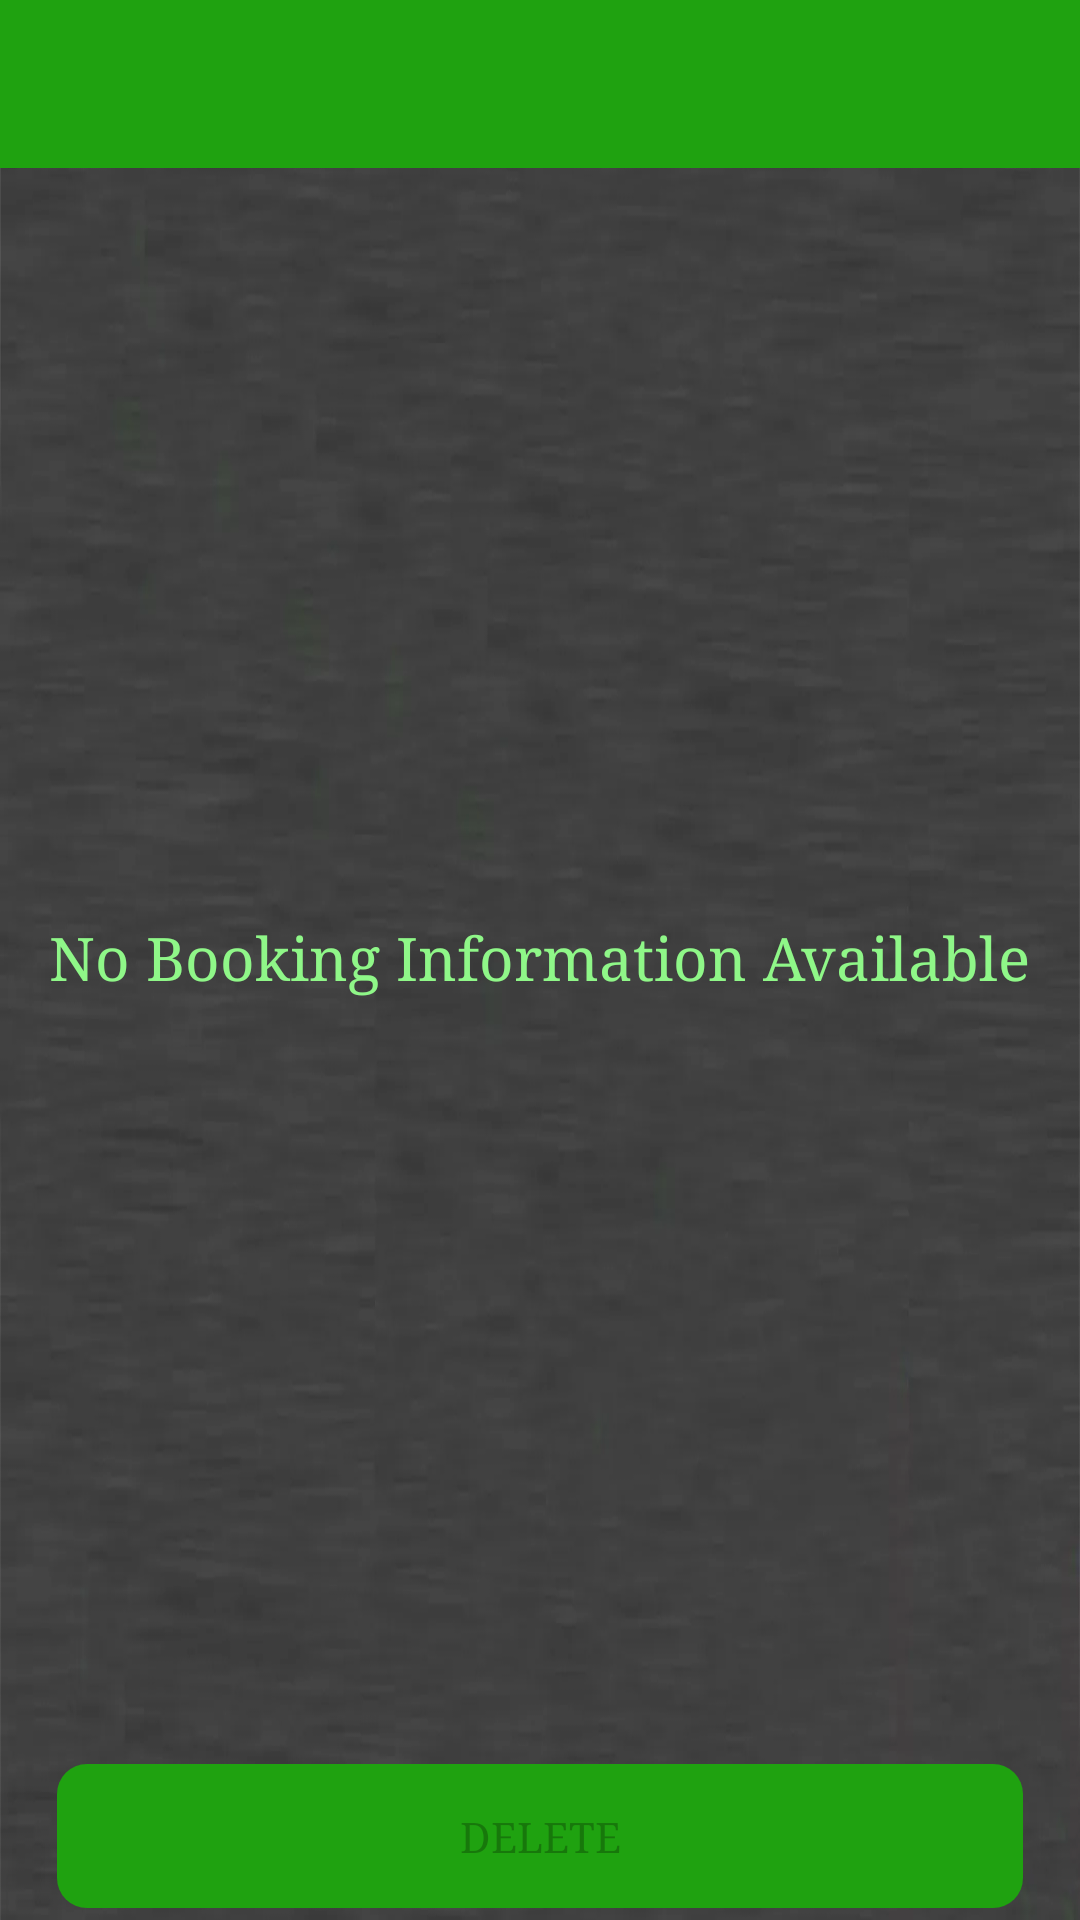

Reconstruct the res/layout file that produces this screen, plus the resources it refers to.
<!-- AndroidManifest.xml: application theme AppTheme -->
<!-- res/layout/activity_booking.xml -->
<?xml version="1.0" encoding="utf-8"?>
<RelativeLayout xmlns:android="http://schemas.android.com/apk/res/android"
    xmlns:app="http://schemas.android.com/apk/res-auto"
    xmlns:tools="http://schemas.android.com/tools"
    android:orientation="vertical"
    android:layout_width="match_parent"
    android:layout_height="match_parent"
    android:background="@drawable/backgroundbuddy"
    >

<LinearLayout
    android:layout_width="match_parent"
    android:layout_height="match_parent"
    android:orientation="vertical">
    <androidx.appcompat.widget.Toolbar
        android:layout_width="match_parent"
        android:layout_height="wrap_content"
        android:id="@+id/toolbarbook"
        android:background="@color/colorPrimary"
        android:theme="@style/ThemeOverlay.AppCompat.Dark.ActionBar"
        />
    <include
        android:id="@+id/ProgressBar_booking"
        android:visibility="gone"
        layout="@layout/progressbar"/>
    <androidx.core.widget.NestedScrollView
        android:layout_width="match_parent"
        android:layout_height="match_parent">
    <RelativeLayout
        android:layout_width="match_parent"
        android:layout_height="wrap_content">
<LinearLayout
    android:layout_width="match_parent"
    android:layout_height="match_parent"
    android:id="@+id/no_booking_txt"
    android:layout_marginTop="250dp"
    android:orientation="vertical"
    android:gravity="center"
    >

    <TextView
        android:layout_width="wrap_content"
        android:layout_height="wrap_content"
        android:layout_gravity="center"
        android:fontFamily="serif"
        android:textColor="@color/colorPrimaryLight"
        android:text="No Booking Information Available"
        android:textSize="20sp" />
</LinearLayout>


     <androidx.recyclerview.widget.RecyclerView
         android:layout_width="match_parent"
         android:layout_height="match_parent"
         android:id="@+id/recycler_booking_info"/>


</RelativeLayout>
    </androidx.core.widget.NestedScrollView>
</LinearLayout>
    <LinearLayout
        android:orientation="horizontal"
        android:weightSum="2"
        android:padding="4dp"
        android:layout_alignParentBottom="true"
        android:layout_width="match_parent"
        android:layout_height="wrap_content">


        <Button
            android:id="@+id/btn_delete_booking"
            android:text="DELETE"
            android:fontFamily="serif"
            android:layout_marginHorizontal="15dp"
            android:background="@drawable/button_buddy"
            android:enabled="false"
            android:layout_centerHorizontal="true"
            android:layout_width="match_parent"
            android:layout_marginRight="4dp"
            android:layout_weight="1"
            android:layout_height="wrap_content"/>


    </LinearLayout>


</RelativeLayout>
<!-- res/layout/progressbar.xml (included above) -->
<?xml version="1.0" encoding="utf-8"?>
<LinearLayout xmlns:android="http://schemas.android.com/apk/res/android"
    xmlns:app="http://schemas.android.com/apk/res-auto"
    android:gravity="center"
    android:orientation="vertical"
    android:background="@color/colorPrimaryTransparent"
    android:layout_width="match_parent"
    android:layout_height="match_parent">

    <androidx.cardview.widget.CardView
        android:layout_width="match_parent"
        android:layout_marginHorizontal="50dp"
        android:background="@color/colorPrimaryDark"
        app:cardCornerRadius="15dp"
        android:layout_height="wrap_content">
        <LinearLayout
            android:layout_width="match_parent"
            android:layout_height="wrap_content"
            android:padding="15dp"
            android:background="@color/colorPrimaryDark"
            android:orientation="vertical"
            android:gravity="center">
    <ProgressBar
        android:id="@+id/progressBar"
        android:layout_width="wrap_content"
        android:secondaryProgressTint="#000"
        style="?android:attr/progressBarStyle"
        android:layout_height="wrap_content"
        android:layout_marginBottom="5dp"/>

    <TextView
        android:layout_width="wrap_content"
        android:layout_height="wrap_content"
        android:textStyle="bold"
        android:gravity="center"
        android:textColor="@color/colorAccent"
        android:text="Please wait ..."/>

        </LinearLayout>
    </androidx.cardview.widget.CardView>
</LinearLayout>
<!-- resources referenced by this layout -->
<resources>
  <color name="colorAccent">#67DF69</color>
  <color name="colorPrimary">#1FA210</color>
  <color name="colorPrimaryDark">#DC045F09</color>
  <color name="colorPrimaryLight">#8FF788</color>
  <color name="colorPrimaryTransparent">#86000000</color>
  <!-- drawable backgroundbuddy: webp bitmap (drawable, 26144 bytes) -->
  <!-- drawable button_buddy (drawable) -->
  <?xml version="1.0" encoding="utf-8"?>
  <shape xmlns:android="http://schemas.android.com/apk/res/android">
  
      <solid android:width="3dp" android:color="@color/colorPrimary"/>
  
      <corners android:radius="10dp"/>
  
  </shape>
  <style name="AppTheme" parent="Theme.AppCompat.Light.NoActionBar">
          
          <item name="colorPrimary">@color/colorPrimary</item>
          <item name="colorPrimaryDark">@color/colorPrimaryDark</item>
          <item name="colorAccent">@color/colorAccent</item>
  
      </style>
</resources>
